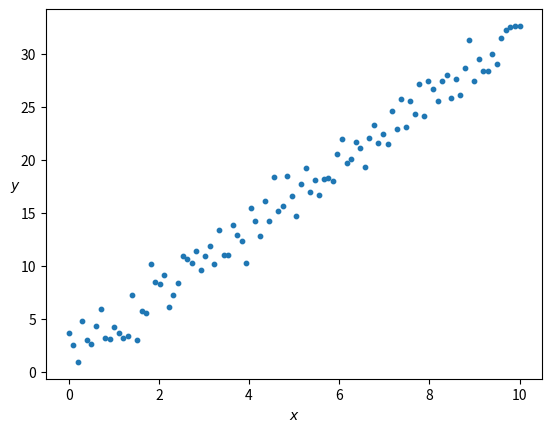
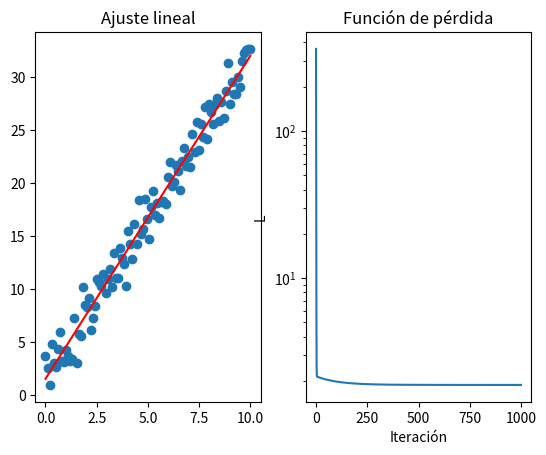
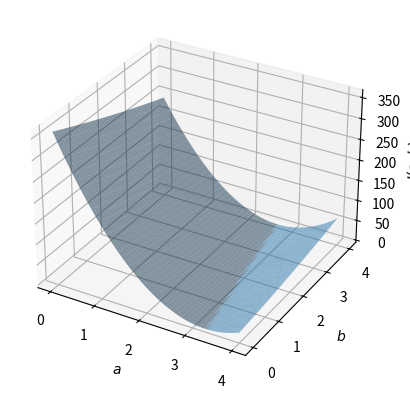

Generate these figures, in order, with matplotlib:
"""
Descenso de Gradiente

Recursos:
- https://youtu.be/IHZwWFHWa-w?si=xFcdVV36dmh4xRxl
- https://youtu.be/FeEUeX0NlDg?si=KVZCC9VCbThhx0VL

Tenemos una función L(θ) que mide qué tan mal se ajusta el modelo a los datos.

Como el gradiente ∇L(θ) indica en qué dirección sube más rápido la función,
es decir, en qué dirección se ajusta peor, queremos movernos en la dirección
contraria para encontrar parámetros mejores. Nuestros nuevos parámetros serán:

  θ ← θ - α · ∇L(θ)

La función de coste es el error cuadrático medio:

  L(a, b) = (1/N) Σ (yᵢ - (a·xᵢ + b))²

El gradiente se calcula con las derivadas parciales:

  ∂L/∂a = -(2/N) Σ (yᵢ - (a·xᵢ + b)) · xᵢ
  ∂L/∂b = -(2/N) Σ (yᵢ - (a·xᵢ + b))
"""

import numpy as np
import matplotlib.pyplot as plt
from matplotlib.animation import FuncAnimation

# Generamos valores aleatorios
np.random.seed(67)

x = np.linspace(0, 10, 100)
y = 3*x + 2 + np.random.randn(100) * 1.5

plt.xlabel("$x$")
plt.ylabel("$y$", rotation=0)
plt.scatter(x, y, s=10)

"""
El proceso de optimización:

  θₙ = θₙ₋₁ - α ∇L(θₙ₋₁)

Queremos optimizar a (pendiente) y b (corte con el eje y):

  θ = [a, b]ᵀ

Las ecuaciones de actualización quedan:

  aₙ = aₙ₋₁ - α · (2/N) · xᵀ((a·x + b) - y)
  bₙ = bₙ₋₁ - α · (2/N) · Σ((a·x + b) - y)
"""

a = 0
b = 0
n = 1000
N = len(x)
alpha = 0.01

L = []

a_record = []
b_record = []
for paso in range(n):
    l = (1/N) * np.sum((y - (a*x + b))**2)
    L.append(l)
    a_record.append(a)
    b_record.append(b) 
    grad_a = (2/N) * x @ ((a*x + b) - y)
    grad_b = (2/N) * np.sum((a*x + b) - y)
    a = a - alpha * grad_a
    b = b - alpha * grad_b


print(a)
print(b)

fig, ax = plt.subplots(1, 2)

ax[0].set_title("Ajuste lineal")
ax[0].plot(x, a*x + b, color="red")
ax[0].scatter(x, y)

ax[1].set_title("Función de pérdida")
ax[1].set_xlabel("Iteración")
ax[1].set_ylabel("L")
ax[1].plot(L)
ax[1].set_yscale("log")

"""
Superficie de coste J(a, b)
Para cada par (a, b) de la rejilla calculamos el coste.
"""

a_vals = np.linspace(0, 4, 100)
b_vals = np.linspace(0, 4, 100)

A, B = np.meshgrid(a_vals, b_vals)

J = np.zeros([len(a_vals), len(b_vals)])

for i in range(len(a_vals)):
    for j in range(len(b_vals)):
        J[i, j] = (1/N) * np.sum((y - (A[i, j]*x + B[i, j]))**2)

fig = plt.figure()
ax = fig.add_subplot(111, projection='3d')
ax.plot_surface(A, B, J, alpha = 0.5)
ax.set_xlabel("$a$")
ax.set_ylabel("$b$")
ax.set_zlabel("$J(a,b)$")


line, = ax.plot([],[],[], color = "orange", linewidth =2, zorder=5)

L_elevated = [l + 2 for l in L]
def update(frame):
    line.set_data(a_record[:frame], b_record[:frame])
    line.set_3d_properties(L_elevated[:frame])
    return line,



ani = FuncAnimation(fig,update, frames= len(a_record), interval = 200)

#ani.save("descenso.gif", writer="pillow")

plt.show()
